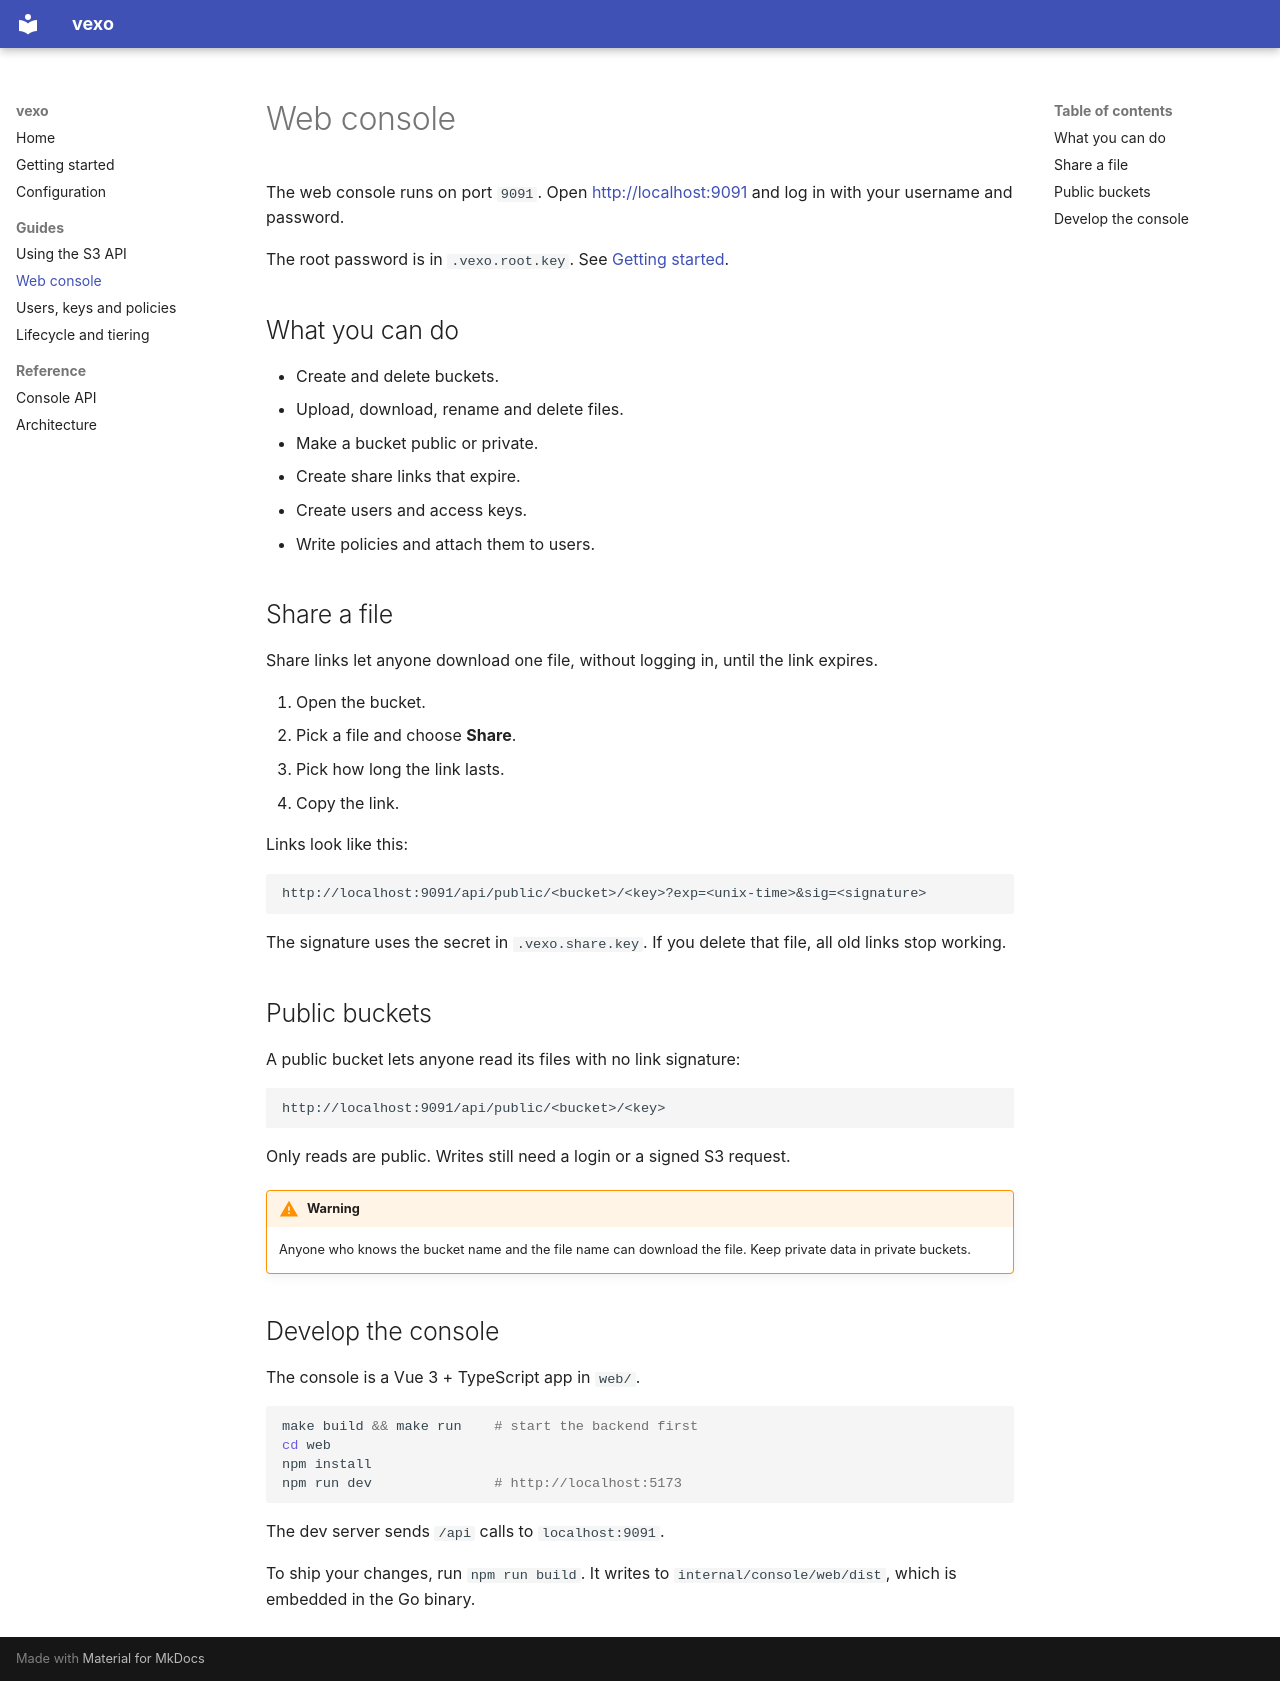

repository: Zaki-goumri/vexo · page: console/index.html · generator: mkdocs

# Web console

The web console runs on port `9091`. Open [http://localhost:9091](http://localhost:9091) and log in with your username and password.

The root password is in `.vexo.root.key`. See [Getting started](getting-started.md#get-your-root-credentials).

## What you can do

- Create and delete buckets.
- Upload, download, rename and delete files.
- Make a bucket public or private.
- Create share links that expire.
- Create users and access keys.
- Write policies and attach them to users.

## Share a file

Share links let anyone download one file, without logging in, until the link expires.

1. Open the bucket.
2. Pick a file and choose **Share**.
3. Pick how long the link lasts.
4. Copy the link.

Links look like this:

```text
http://localhost:9091/api/public/<bucket>/<key>?exp=<unix-time>&sig=<signature>
```

The signature uses the secret in `.vexo.share.key`. If you delete that file, all old links stop working.

## Public buckets

A public bucket lets anyone read its files with no link signature:

```text
http://localhost:9091/api/public/<bucket>/<key>
```

Only reads are public. Writes still need a login or a signed S3 request.

!!! warning
    Anyone who knows the bucket name and the file name can download the file. Keep private data in private buckets.

## Develop the console

The console is a Vue 3 + TypeScript app in `web/`.

```bash
make build && make run    # start the backend first
cd web
npm install
npm run dev               # http://localhost:5173
```

The dev server sends `/api` calls to `localhost:9091`.

To ship your changes, run `npm run build`. It writes to `internal/console/web/dist`, which is embedded in the Go binary.
